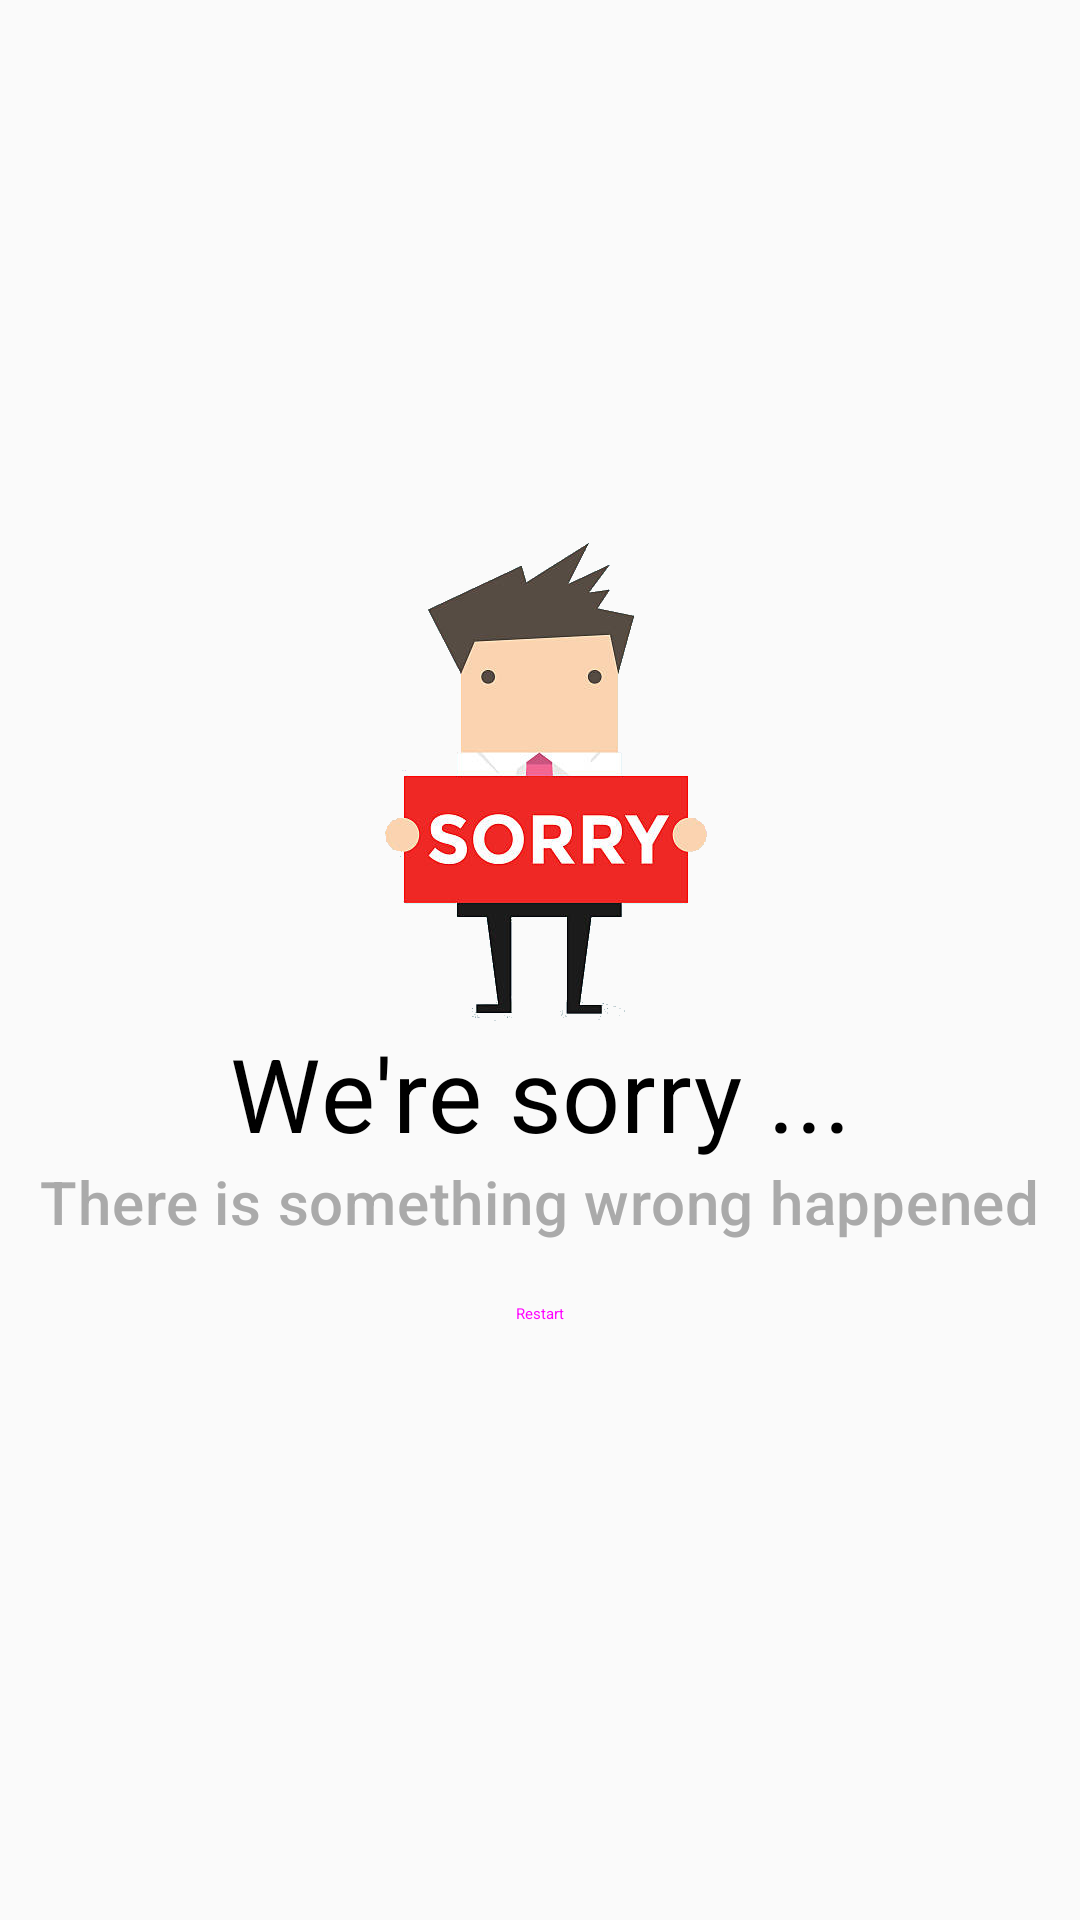

The Android layout XML behind this screen, and the referenced resources:
<!-- AndroidManifest.xml: application theme AppTheme -->
<!-- res/layout/activity_error.xml -->
<?xml version="1.0" encoding="utf-8"?>
<androidx.constraintlayout.widget.ConstraintLayout xmlns:android="http://schemas.android.com/apk/res/android"
    xmlns:app="http://schemas.android.com/apk/res-auto"
    xmlns:tools="http://schemas.android.com/tools"
    android:layout_width="match_parent"
    android:layout_height="match_parent"
    tools:context=".ui.error.ErrorActivity">

    <ImageView
        android:id="@+id/iv_sorry_man"
        android:layout_width="0dp"
        android:layout_height="wrap_content"
        android:layout_marginVertical="@dimen/margin_error_spacing"
        android:scaleType="centerInside"
        android:src="@drawable/sorry_man"
        app:layout_constrainedWidth="true"
        app:layout_constraintBottom_toTopOf="@+id/tv_sorry_title"
        app:layout_constraintEnd_toEndOf="parent"
        app:layout_constraintStart_toStartOf="parent"
        app:layout_constraintTop_toTopOf="parent"
        app:layout_constraintVertical_chainStyle="packed"
        app:layout_constraintWidth_percent="0.5" />

    <TextView
        android:id="@+id/tv_sorry_title"
        android:layout_width="wrap_content"
        android:layout_height="wrap_content"
        android:layout_marginVertical="@dimen/margin_error_spacing"
        android:text="We're sorry ..."
        android:textAppearance="@style/TextAppearance.MaterialComponents.Headline4"
        android:textColor="@color/black"
        app:layout_constraintBottom_toTopOf="@+id/tv_sorry_content"
        app:layout_constraintEnd_toEndOf="parent"
        app:layout_constraintStart_toStartOf="parent"
        app:layout_constraintTop_toBottomOf="@+id/iv_sorry_man" />

    <TextView
        android:id="@+id/tv_sorry_content"
        android:layout_width="wrap_content"
        android:layout_height="wrap_content"
        android:layout_marginBottom="@dimen/margin_error_spacing"
        android:layout_marginHorizontal="@dimen/margin_error_spacing"
        android:text="There is something wrong happened"
        android:textAppearance="@style/TextAppearance.MaterialComponents.Headline6"
        android:textColor="@android:color/darker_gray"
        app:layout_constraintBottom_toTopOf="@+id/bt_restart"
        app:layout_constraintEnd_toEndOf="parent"
        app:layout_constraintStart_toStartOf="parent"
        app:layout_constraintTop_toBottomOf="@+id/tv_sorry_title" />

    <Button
        android:id="@+id/bt_restart"
        style="@style/Widget.MaterialComponents.Button"
        android:layout_width="wrap_content"
        android:layout_height="wrap_content"
        android:layout_marginVertical="@dimen/margin_error_spacing"
        android:text="Restart"
        app:cornerRadius="16dp"
        app:layout_constraintBottom_toBottomOf="parent"
        app:layout_constraintEnd_toEndOf="parent"
        app:layout_constraintStart_toStartOf="parent"
        app:layout_constraintTop_toBottomOf="@+id/tv_sorry_content" />

</androidx.constraintlayout.widget.ConstraintLayout>
<!-- resources referenced by this layout -->
<resources>
  <color name="black">#000</color>
  <dimen name="margin_error_spacing">@dimen/_16sdp</dimen>
  <!-- drawable sorry_man: png bitmap (drawable-xxhdpi, 70937 bytes) -->
  <style name="AppTheme" parent="Theme.AppCompat.Light.DarkActionBar">
          
          <item name="colorPrimary">@color/colorPrimary</item>
          <item name="colorPrimaryDark">@color/colorPrimaryDark</item>
          <item name="colorAccent">@color/colorAccent</item>
          <item name="android:windowLightStatusBar" tools:targetApi="m">true</item>
      </style>
  <color name="colorPrimary">#55525A</color>
  <color name="colorPrimaryDark">#000000</color>
  <color name="colorAccent">#01d277</color>
</resources>
